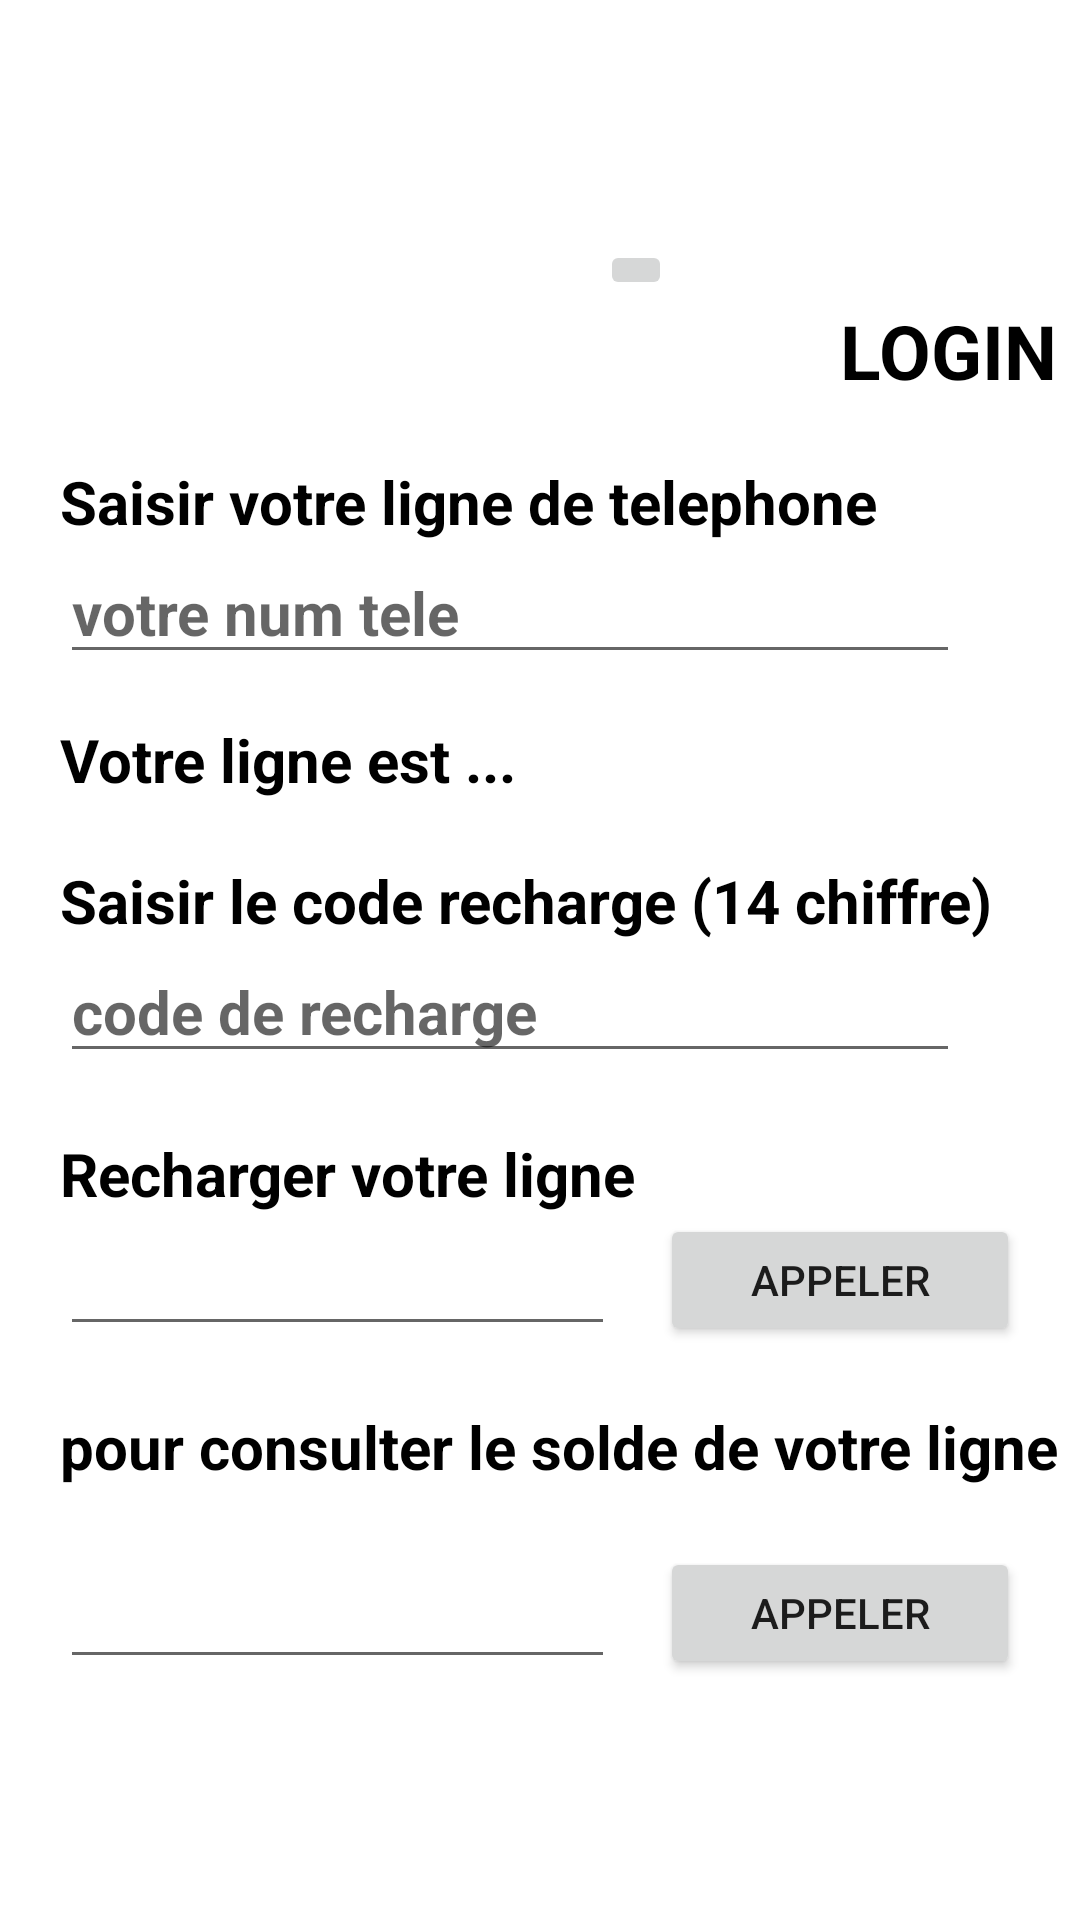

Produce the Android XML layout that renders to this screen, including the resource entries it uses.
<!-- AndroidManifest.xml: application theme Theme.Tp3_Opérateurs_Téléphoniques -->
<!-- res/layout/activity_main2.xml -->
<?xml version="1.0" encoding="utf-8"?>
<LinearLayout xmlns:android="http://schemas.android.com/apk/res/android"
    xmlns:app="http://schemas.android.com/apk/res-auto"
    xmlns:tools="http://schemas.android.com/tools"
    android:layout_width="match_parent"
    android:layout_height="match_parent"
    android:orientation="vertical"
    tools:context=".MainActivity2">

    <ImageButton
        android:id="@+id/imageButton"
        android:layout_width="wrap_content"
        android:layout_height="wrap_content"
        android:layout_marginLeft="200dp"
        android:layout_marginTop="80dp"
        tools:srcCompat="@tools:sample/avatars" />

    <TextView
        android:id="@+id/login"
        android:layout_width="wrap_content"
        android:layout_height="wrap_content"
        android:layout_marginLeft="280dp"
        android:text="LOGIN"
        android:textColor="@color/black"
        android:textSize="25sp"
        android:textStyle="bold"
        app:layout_constraintEnd_toEndOf="parent"
        app:layout_constraintTop_toBottomOf="@+id/user_icon"
        tools:ignore="InvalidId,MissingConstraints,UnknownId" />

    <TextView
        android:id="@+id/instractions1"
        android:layout_width="wrap_content"
        android:layout_height="wrap_content"
        android:layout_marginLeft="20dp"
        android:layout_marginTop="20dp"
        android:text="Saisir votre ligne de telephone"
        android:textColor="@color/black"
        android:textSize="20dp"
        android:textStyle="bold"
        app:layout_constraintStart_toStartOf="parent"

        app:layout_constraintTop_toBottomOf="@+id/login" />

    <EditText
        android:id="@+id/txtnumTel"
        android:layout_width="match_parent"
        android:layout_height="wrap_content"
        android:layout_marginLeft="20dp"
        android:layout_marginRight="40dp"
        android:ems="10"
        android:hint="votre num tele"
        android:inputType="number"
        android:textSize="20sp"
        android:textStyle="bold" />

    <TextView
        android:id="@+id/txtres"
        android:layout_width="wrap_content"
        android:layout_height="wrap_content"
        android:layout_marginLeft="20dp"
        android:layout_marginTop="15dp"
        android:text="Votre ligne est ..."
        android:textColor="@color/black"
        android:textSize="20dp"
        android:textStyle="bold"
        app:layout_constraintStart_toStartOf="parent"

        app:layout_constraintTop_toBottomOf="@+id/Edt_telnum" />

    <TextView
        android:id="@+id/instractions2"
        android:layout_width="wrap_content"
        android:layout_height="wrap_content"
        android:layout_marginLeft="20dp"
        android:layout_marginTop="20dp"
        android:text="Saisir le code recharge (14 chiffre)"
        android:textColor="@color/black"
        android:textSize="20dp"
        android:textStyle="bold"
        app:layout_constraintStart_toStartOf="parent"

        app:layout_constraintTop_toBottomOf="@+id/txtres" />

    <EditText
        android:id="@+id/txtcodeR"
        android:layout_width="match_parent"
        android:layout_height="wrap_content"
        android:layout_marginLeft="20dp"
        android:layout_marginRight="40dp"
        android:ems="10"
        android:hint="code de recharge"
        android:inputType="number"
        android:textSize="20sp"
        android:textStyle="bold" />

    <TextView
        android:id="@+id/instractions3"
        android:layout_width="wrap_content"
        android:layout_height="wrap_content"
        android:layout_marginLeft="20dp"
        android:layout_marginTop="20dp"
        android:text="Recharger votre ligne"
        android:textColor="@color/black"
        android:textSize="20dp"
        android:textStyle="bold"
        app:layout_constraintStart_toStartOf="parent"

        app:layout_constraintTop_toBottomOf="@+id/Edt_code" />

    <LinearLayout
        android:id="@+id/linearlay"
        android:layout_width="match_parent"
        android:layout_height="wrap_content"
        app:layout_constraintTop_toBottomOf="@+id/instractions3">

        <EditText
            android:id="@+id/txtRchrligne"
            android:layout_width="wrap_content"
            android:layout_height="wrap_content"
            android:layout_marginLeft="20dp"
            android:layout_weight="1"
            android:ems="10"
            android:inputType="number"
            android:textSize="20sp"
            android:textStyle="bold" />

        <Button
            android:id="@+id/btnAppeler"
            android:layout_width="120dp"
            android:layout_height="match_parent"
            android:layout_marginLeft="15dp"
            android:layout_marginRight="20dp"
            android:text="Appeler" />

    </LinearLayout>

    <TextView
        android:id="@+id/instractions4"
        android:layout_width="wrap_content"
        android:layout_height="wrap_content"
        android:layout_marginLeft="20dp"
        android:layout_marginTop="20dp"
        android:text="pour consulter le solde de votre ligne"
        android:textColor="@color/black"
        android:textSize="20dp"
        android:textStyle="bold"
        app:layout_constraintStart_toStartOf="parent"

        app:layout_constraintTop_toBottomOf="@+id/linearlay" />

    <LinearLayout
        android:id="@+id/linearlay2"
        android:layout_width="match_parent"
        android:layout_height="wrap_content"
        android:layout_marginTop="20dp"
        app:layout_constraintTop_toBottomOf="@+id/instractions4">

        <EditText
            android:id="@+id/txtconslsold"
            android:layout_width="wrap_content"
            android:layout_height="wrap_content"
            android:layout_marginLeft="20dp"
            android:layout_weight="1"
            android:ems="10"
            android:inputType="number"
            android:textSize="20sp"
            android:textStyle="bold" />

        <Button
            android:id="@+id/btnAppelersold"
            android:layout_width="120dp"
            android:layout_height="match_parent"
            android:layout_marginLeft="15dp"
            android:layout_marginRight="20dp"
            android:text="Appeler" />

    </LinearLayout>


</LinearLayout>
<!-- resources referenced by this layout -->
<resources>
  <style name="Theme.Tp3_Opérateurs_Téléphoniques" parent="Theme.MaterialComponents.DayNight.DarkActionBar">
          
          <item name="colorPrimary">@color/purple_500</item>
          <item name="colorPrimaryVariant">@color/purple_700</item>
          <item name="colorOnPrimary">@color/white</item>
          
          <item name="colorSecondary">@color/teal_200</item>
          <item name="colorSecondaryVariant">@color/teal_700</item>
          <item name="colorOnSecondary">@color/black</item>
          
          <item name="android:statusBarColor">?attr/colorPrimaryVariant</item>
          
      </style>
  <!-- not gathered from this repository: default colours our renderer supplied (Android Studio template values) -->
  <color name="purple_500">#FF6200EE</color>
  <color name="purple_700">#FF3700B3</color>
  <color name="teal_200">#FF03DAC5</color>
  <color name="teal_700">#FF018786</color>
  <color name="black">#FF000000</color>
  <color name="white">#FFFFFFFF</color>
</resources>
